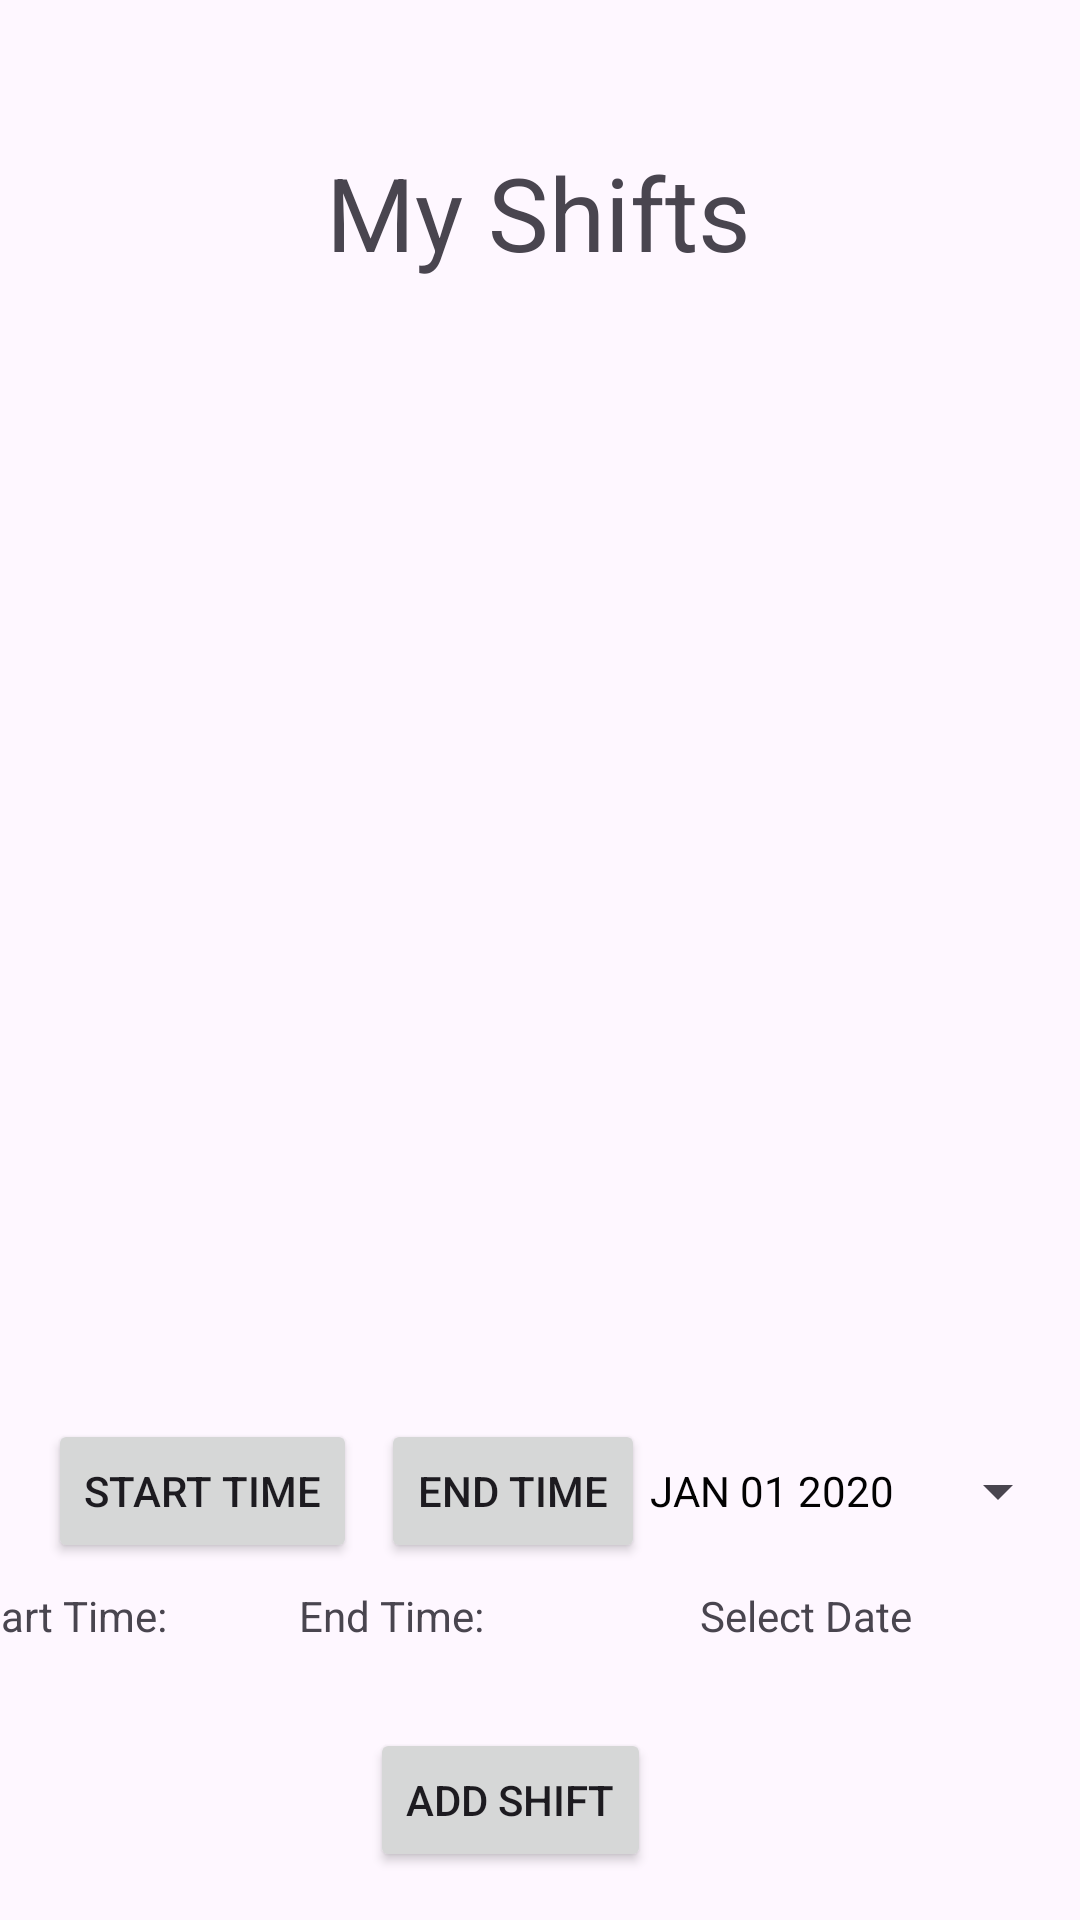

Layout XML and referenced resources for this Android screen:
<!-- AndroidManifest.xml: application theme Theme.HAMSApplication -->
<!-- res/layout/activity_shifts.xml -->
<?xml version="1.0" encoding="utf-8"?>
<androidx.constraintlayout.widget.ConstraintLayout xmlns:android="http://schemas.android.com/apk/res/android"
    xmlns:app="http://schemas.android.com/apk/res-auto"
    xmlns:tools="http://schemas.android.com/tools"
    android:id="@+id/addShift"
    android:layout_width="match_parent"
    android:layout_height="match_parent"
    tools:context=".ShiftPage"
    tools:layout_editor_absoluteX="1dp"
    tools:layout_editor_absoluteY="7dp">


  <TextView
      android:id="@+id/textView14"
      android:layout_width="wrap_content"
      android:layout_height="wrap_content"
      android:layout_marginTop="48dp"
      android:text="My Shifts"
      android:textSize="34sp"
      app:layout_constraintBottom_toTopOf="@+id/startTimeButton"
      app:layout_constraintEnd_toEndOf="parent"
      app:layout_constraintHorizontal_bias="0.498"
      app:layout_constraintStart_toStartOf="parent"
      app:layout_constraintTop_toTopOf="parent"
      app:layout_constraintVertical_bias="0.0" />

  <ScrollView
      android:id="@+id/layout"
      android:layout_width="match_parent"
      android:layout_height="430dp"
      android:layout_marginTop="64dp"
      android:fillViewport="true"
      android:scrollbarStyle="outsideInset"
      android:scrollbars="horizontal|vertical"
      app:layout_constraintBottom_toTopOf="@+id/endTimeButton"
      app:layout_constraintEnd_toEndOf="parent"
      app:layout_constraintHorizontal_bias="0.0"
      app:layout_constraintStart_toStartOf="parent"
      app:layout_constraintTop_toTopOf="@id/textView14"
      app:layout_constraintVertical_bias="0.0">

    <HorizontalScrollView
        android:id="@+id/horizontalView"
        android:layout_width="match_parent"
        android:layout_height="wrap_content"
        android:scrollbars="horizontal|vertical">

      <TableLayout
          android:id="@+id/shiftTable"
          android:layout_width="wrap_content"
          android:layout_height="match_parent"
          android:layout_marginTop="50dp"
          android:layout_marginBottom="20dp"
          app:layout_constraintBottom_toTopOf="@+id/startTimeButton"
          app:layout_constraintEnd_toEndOf="parent"
          app:layout_constraintHorizontal_bias="0.488"
          app:layout_constraintStart_toStartOf="parent"
          app:layout_constraintTop_toTopOf="parent"
          app:layout_constraintVertical_bias="0.47" />

    </HorizontalScrollView>
  </ScrollView>

  <Button
      android:id="@+id/startTimeButton"
      android:layout_width="wrap_content"
      android:layout_height="wrap_content"
      android:layout_marginStart="16dp"
      android:layout_marginBottom="8dp"
      android:onClick="popStartTimePicker"
      android:text="Start Time"
      app:layout_constraintBottom_toTopOf="@+id/startTimeView"
      app:layout_constraintStart_toStartOf="parent" />

  <Button
      android:id="@+id/endTimeButton"
      android:layout_width="wrap_content"
      android:layout_height="wrap_content"
      android:layout_marginStart="8dp"
      android:layout_marginBottom="8dp"
      android:onClick="popEndTimePicker"
      android:text="End Time"
      app:layout_constraintBottom_toTopOf="@+id/endTimeView"
      app:layout_constraintStart_toEndOf="@+id/startTimeButton" />

  <Button
      android:onClick="openDatePicker"
      android:id="@+id/dateButton"
      style="?android:spinnerStyle"
      android:layout_width="140dp"
      android:layout_height="48dp"
      android:layout_marginBottom="8dp"
      android:text="JAN 01 2020"
      android:textColor="#020202"
      app:layout_constraintBottom_toTopOf="@+id/textView27"
      app:layout_constraintEnd_toEndOf="parent"
      app:layout_constraintHorizontal_bias="0.304"
      app:layout_constraintStart_toEndOf="@+id/endTimeButton" />

  <Button
      android:id="@+id/addShiftButton"
      android:layout_width="wrap_content"
      android:layout_height="wrap_content"
      android:layout_marginBottom="16dp"
      android:text="Add Shift"
      app:layout_constraintBottom_toBottomOf="parent"
      app:layout_constraintEnd_toEndOf="parent"
      app:layout_constraintHorizontal_bias="0.463"
      app:layout_constraintStart_toStartOf="parent" />

  <TextView
      android:id="@+id/endTimeView"
      android:layout_width="wrap_content"
      android:layout_height="wrap_content"
      android:layout_marginEnd="72dp"
      android:layout_marginBottom="28dp"
      android:text="End Time:"
      app:layout_constraintBottom_toTopOf="@+id/addShiftButton"
      app:layout_constraintEnd_toStartOf="@+id/textView27" />

  <TextView
      android:id="@+id/startTimeView"
      android:layout_width="wrap_content"
      android:layout_height="wrap_content"
      android:layout_marginEnd="44dp"
      android:layout_marginBottom="28dp"
      android:text="Start Time:"
      app:layout_constraintBottom_toTopOf="@+id/addShiftButton"
      app:layout_constraintEnd_toStartOf="@+id/endTimeView" />

  <TextView
      android:id="@+id/textView27"
      android:layout_width="wrap_content"
      android:layout_height="wrap_content"
      android:layout_marginEnd="56dp"
      android:layout_marginBottom="28dp"
      android:text="Select Date"
      app:layout_constraintBottom_toTopOf="@+id/addShiftButton"
      app:layout_constraintEnd_toEndOf="parent" />

</androidx.constraintlayout.widget.ConstraintLayout>
<!-- resources referenced by this layout -->
<resources>
  <style name="Theme.HAMSApplication" parent="Base.Theme.HAMSApplication" />
  <style name="Base.Theme.HAMSApplication" parent="Theme.Material3.DayNight.NoActionBar">
          
          
      </style>
</resources>
